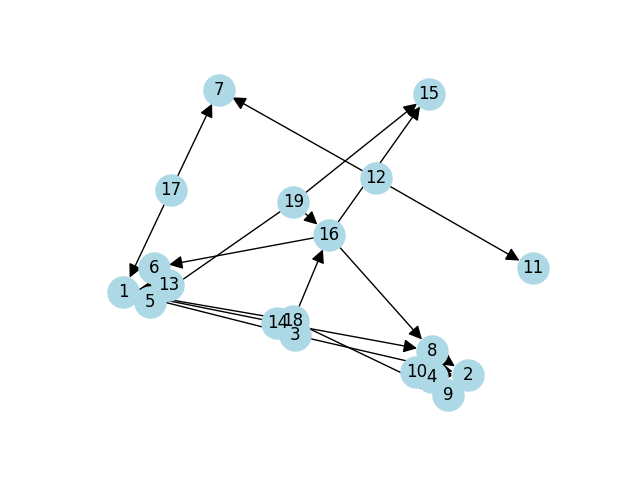

The table this chart was drawn from, first rows:
0.000000000000000000e+00, -3.134619800853953309e-01, 0.000000000000000000e+00, 0.000000000000000000e+00, 0.000000000000000000e+00, 0.000000000000000000e+00, 0.000000000000000000e+00, 0.000000000000000000e+00, 0.000000000000000000e+00, 0.000000000000000000e+00, 0.000000000000000000e+00, 0.000000000000000000e+00, 0.000000000000000000e+00, 0.000000000000000000e+00, 0.000000000000000000e+00, 0.000000000000000000e+00, 0.000000000000000000e+00, 0.000000000000000000e+00, 0.000000000000000000e+00, 0.000000000000000000e+00
0.000000000000000000e+00, 0.000000000000000000e+00, 0.000000000000000000e+00, 0.000000000000000000e+00, 0.000000000000000000e+00, 0.000000000000000000e+00, 0.000000000000000000e+00, 0.000000000000000000e+00, 0.000000000000000000e+00, 0.000000000000000000e+00, 0.000000000000000000e+00, 0.000000000000000000e+00, 0.000000000000000000e+00, 0.000000000000000000e+00, 0.000000000000000000e+00, 0.000000000000000000e+00, 0.000000000000000000e+00, 0.000000000000000000e+00, 0.000000000000000000e+00, 0.000000000000000000e+00
0.000000000000000000e+00, 0.000000000000000000e+00, 0.000000000000000000e+00, 0.000000000000000000e+00, 0.000000000000000000e+00, 0.000000000000000000e+00, 0.000000000000000000e+00, 0.000000000000000000e+00, 0.000000000000000000e+00, 0.000000000000000000e+00, 0.000000000000000000e+00, 0.000000000000000000e+00, 0.000000000000000000e+00, 0.000000000000000000e+00, 0.000000000000000000e+00, 0.000000000000000000e+00, 0.000000000000000000e+00, 0.000000000000000000e+00, 0.000000000000000000e+00, 0.000000000000000000e+00
0.000000000000000000e+00, 6.159819116855054233e-01, 4.705553667887352187e-01, 0.000000000000000000e+00, 0.000000000000000000e+00, 0.000000000000000000e+00, 0.000000000000000000e+00, 0.000000000000000000e+00, 0.000000000000000000e+00, 0.000000000000000000e+00, 0.000000000000000000e+00, 0.000000000000000000e+00, 0.000000000000000000e+00, 0.000000000000000000e+00, 0.000000000000000000e+00, 0.000000000000000000e+00, 0.000000000000000000e+00, 0.000000000000000000e+00, 0.000000000000000000e+00, 0.000000000000000000e+00
0.000000000000000000e+00, 0.000000000000000000e+00, 7.675028368208065555e-01, 0.000000000000000000e+00, 0.000000000000000000e+00, 0.000000000000000000e+00, 0.000000000000000000e+00, 0.000000000000000000e+00, 0.000000000000000000e+00, 0.000000000000000000e+00, 0.000000000000000000e+00, 0.000000000000000000e+00, 0.000000000000000000e+00, 0.000000000000000000e+00, 0.000000000000000000e+00, 0.000000000000000000e+00, 0.000000000000000000e+00, 0.000000000000000000e+00, 0.000000000000000000e+00, 0.000000000000000000e+00
0.000000000000000000e+00, 6.678129855860470698e-01, 0.000000000000000000e+00, 0.000000000000000000e+00, 0.000000000000000000e+00, 0.000000000000000000e+00, 0.000000000000000000e+00, 0.000000000000000000e+00, 0.000000000000000000e+00, 0.000000000000000000e+00, 0.000000000000000000e+00, 0.000000000000000000e+00, 0.000000000000000000e+00, 0.000000000000000000e+00, 0.000000000000000000e+00, 0.000000000000000000e+00, 0.000000000000000000e+00, 0.000000000000000000e+00, 0.000000000000000000e+00, 0.000000000000000000e+00
0.000000000000000000e+00, 0.000000000000000000e+00, -4.677303268316136964e-01, 0.000000000000000000e+00, 0.000000000000000000e+00, 0.000000000000000000e+00, 0.000000000000000000e+00, 0.000000000000000000e+00, 0.000000000000000000e+00, 0.000000000000000000e+00, 0.000000000000000000e+00, 0.000000000000000000e+00, 0.000000000000000000e+00, 6.273130639839018530e-01, 0.000000000000000000e+00, -4.445190905600334697e-01, 0.000000000000000000e+00, 0.000000000000000000e+00, 0.000000000000000000e+00, 0.000000000000000000e+00
0.000000000000000000e+00, 0.000000000000000000e+00, 0.000000000000000000e+00, 0.000000000000000000e+00, 0.000000000000000000e+00, 0.000000000000000000e+00, 0.000000000000000000e+00, 0.000000000000000000e+00, 0.000000000000000000e+00, 0.000000000000000000e+00, 0.000000000000000000e+00, 0.000000000000000000e+00, 0.000000000000000000e+00, 0.000000000000000000e+00, 0.000000000000000000e+00, 0.000000000000000000e+00, 0.000000000000000000e+00, 0.000000000000000000e+00, 0.000000000000000000e+00, 0.000000000000000000e+00
0.000000000000000000e+00, 0.000000000000000000e+00, 3.500354439510268700e-01, 0.000000000000000000e+00, 0.000000000000000000e+00, 0.000000000000000000e+00, 0.000000000000000000e+00, 0.000000000000000000e+00, 0.000000000000000000e+00, 0.000000000000000000e+00, 0.000000000000000000e+00, 0.000000000000000000e+00, 0.000000000000000000e+00, 0.000000000000000000e+00, 0.000000000000000000e+00, 0.000000000000000000e+00, 0.000000000000000000e+00, 0.000000000000000000e+00, 0.000000000000000000e+00, 0.000000000000000000e+00
0.000000000000000000e+00, 0.000000000000000000e+00, 1.249548027256851768e+00, 0.000000000000000000e+00, 0.000000000000000000e+00, 0.000000000000000000e+00, 0.000000000000000000e+00, 0.000000000000000000e+00, 0.000000000000000000e+00, 0.000000000000000000e+00, 0.000000000000000000e+00, 0.000000000000000000e+00, 0.000000000000000000e+00, 0.000000000000000000e+00, 0.000000000000000000e+00, 0.000000000000000000e+00, 0.000000000000000000e+00, 0.000000000000000000e+00, 0.000000000000000000e+00, 0.000000000000000000e+00
0.000000000000000000e+00, 0.000000000000000000e+00, 9.354025402542683887e-01, 0.000000000000000000e+00, 3.272433401380755447e-01, 0.000000000000000000e+00, 0.000000000000000000e+00, 0.000000000000000000e+00, 0.000000000000000000e+00, 6.282112904604006953e-01, 0.000000000000000000e+00, 0.000000000000000000e+00, 0.000000000000000000e+00, 0.000000000000000000e+00, 0.000000000000000000e+00, 0.000000000000000000e+00, 0.000000000000000000e+00, 0.000000000000000000e+00, 0.000000000000000000e+00, 0.000000000000000000e+00
0.000000000000000000e+00, 0.000000000000000000e+00, 0.000000000000000000e+00, 0.000000000000000000e+00, 0.000000000000000000e+00, 0.000000000000000000e+00, 0.000000000000000000e+00, 0.000000000000000000e+00, 0.000000000000000000e+00, 0.000000000000000000e+00, 0.000000000000000000e+00, 0.000000000000000000e+00, 0.000000000000000000e+00, 0.000000000000000000e+00, 0.000000000000000000e+00, 0.000000000000000000e+00, 0.000000000000000000e+00, 0.000000000000000000e+00, 0.000000000000000000e+00, 0.000000000000000000e+00
0.000000000000000000e+00, 0.000000000000000000e+00, 0.000000000000000000e+00, 0.000000000000000000e+00, 0.000000000000000000e+00, 0.000000000000000000e+00, 0.000000000000000000e+00, 5.350554127916707925e-01, 0.000000000000000000e+00, 0.000000000000000000e+00, 0.000000000000000000e+00, 5.328897643216831126e-01, 0.000000000000000000e+00, 0.000000000000000000e+00, 0.000000000000000000e+00, 0.000000000000000000e+00, 0.000000000000000000e+00, 0.000000000000000000e+00, 0.000000000000000000e+00, 0.000000000000000000e+00
0.000000000000000000e+00, 6.660883344281390839e-01, -4.587133071133955298e-01, 0.000000000000000000e+00, 0.000000000000000000e+00, 0.000000000000000000e+00, 0.000000000000000000e+00, 0.000000000000000000e+00, 0.000000000000000000e+00, 0.000000000000000000e+00, 0.000000000000000000e+00, 0.000000000000000000e+00, 0.000000000000000000e+00, 0.000000000000000000e+00, 0.000000000000000000e+00, -5.380079164354896193e-01, 0.000000000000000000e+00, 0.000000000000000000e+00, 0.000000000000000000e+00, 0.000000000000000000e+00
0.000000000000000000e+00, 5.539717566678669103e-01, 0.000000000000000000e+00, 1.175292253524543362e+00, 0.000000000000000000e+00, 0.000000000000000000e+00, 0.000000000000000000e+00, 0.000000000000000000e+00, 6.557228801180425837e-01, 0.000000000000000000e+00, 0.000000000000000000e+00, 0.000000000000000000e+00, 0.000000000000000000e+00, 0.000000000000000000e+00, 0.000000000000000000e+00, 0.000000000000000000e+00, 0.000000000000000000e+00, 0.000000000000000000e+00, 0.000000000000000000e+00, 0.000000000000000000e+00
0.000000000000000000e+00, 0.000000000000000000e+00, 0.000000000000000000e+00, 0.000000000000000000e+00, 0.000000000000000000e+00, 0.000000000000000000e+00, 0.000000000000000000e+00, 0.000000000000000000e+00, 0.000000000000000000e+00, 0.000000000000000000e+00, 0.000000000000000000e+00, 0.000000000000000000e+00, 0.000000000000000000e+00, 0.000000000000000000e+00, 0.000000000000000000e+00, 0.000000000000000000e+00, 0.000000000000000000e+00, 0.000000000000000000e+00, 0.000000000000000000e+00, 0.000000000000000000e+00
0.000000000000000000e+00, 0.000000000000000000e+00, 0.000000000000000000e+00, 0.000000000000000000e+00, 0.000000000000000000e+00, 0.000000000000000000e+00, 6.976750687404430495e-01, 0.000000000000000000e+00, 5.860057290099802696e-01, 0.000000000000000000e+00, 0.000000000000000000e+00, 0.000000000000000000e+00, 0.000000000000000000e+00, 0.000000000000000000e+00, 0.000000000000000000e+00, 9.441061165057712534e-01, 0.000000000000000000e+00, 0.000000000000000000e+00, 0.000000000000000000e+00, 0.000000000000000000e+00
0.000000000000000000e+00, 3.400652318649683981e-01, 0.000000000000000000e+00, 0.000000000000000000e+00, 0.000000000000000000e+00, 0.000000000000000000e+00, 0.000000000000000000e+00, 4.324393574351337866e-01, 0.000000000000000000e+00, 0.000000000000000000e+00, 0.000000000000000000e+00, 0.000000000000000000e+00, 0.000000000000000000e+00, 0.000000000000000000e+00, 0.000000000000000000e+00, 0.000000000000000000e+00, 0.000000000000000000e+00, 0.000000000000000000e+00, 0.000000000000000000e+00, 0.000000000000000000e+00
0.000000000000000000e+00, 1.078937062772679312e+00, -3.118510563609456776e-01, 0.000000000000000000e+00, 0.000000000000000000e+00, 0.000000000000000000e+00, 0.000000000000000000e+00, 0.000000000000000000e+00, 0.000000000000000000e+00, 3.638422015241488672e-01, 0.000000000000000000e+00, 0.000000000000000000e+00, 0.000000000000000000e+00, 0.000000000000000000e+00, 0.000000000000000000e+00, 0.000000000000000000e+00, 6.004369136963596532e-01, 0.000000000000000000e+00, 0.000000000000000000e+00, 0.000000000000000000e+00
0.000000000000000000e+00, 0.000000000000000000e+00, 0.000000000000000000e+00, 0.000000000000000000e+00, 0.000000000000000000e+00, 8.862777266479686666e-01, 0.000000000000000000e+00, 0.000000000000000000e+00, 0.000000000000000000e+00, 0.000000000000000000e+00, 0.000000000000000000e+00, 0.000000000000000000e+00, 0.000000000000000000e+00, 0.000000000000000000e+00, 0.000000000000000000e+00, 3.682782638284921584e-01, 3.861233998615707375e-01, 0.000000000000000000e+00, 0.000000000000000000e+00, 0.000000000000000000e+00
